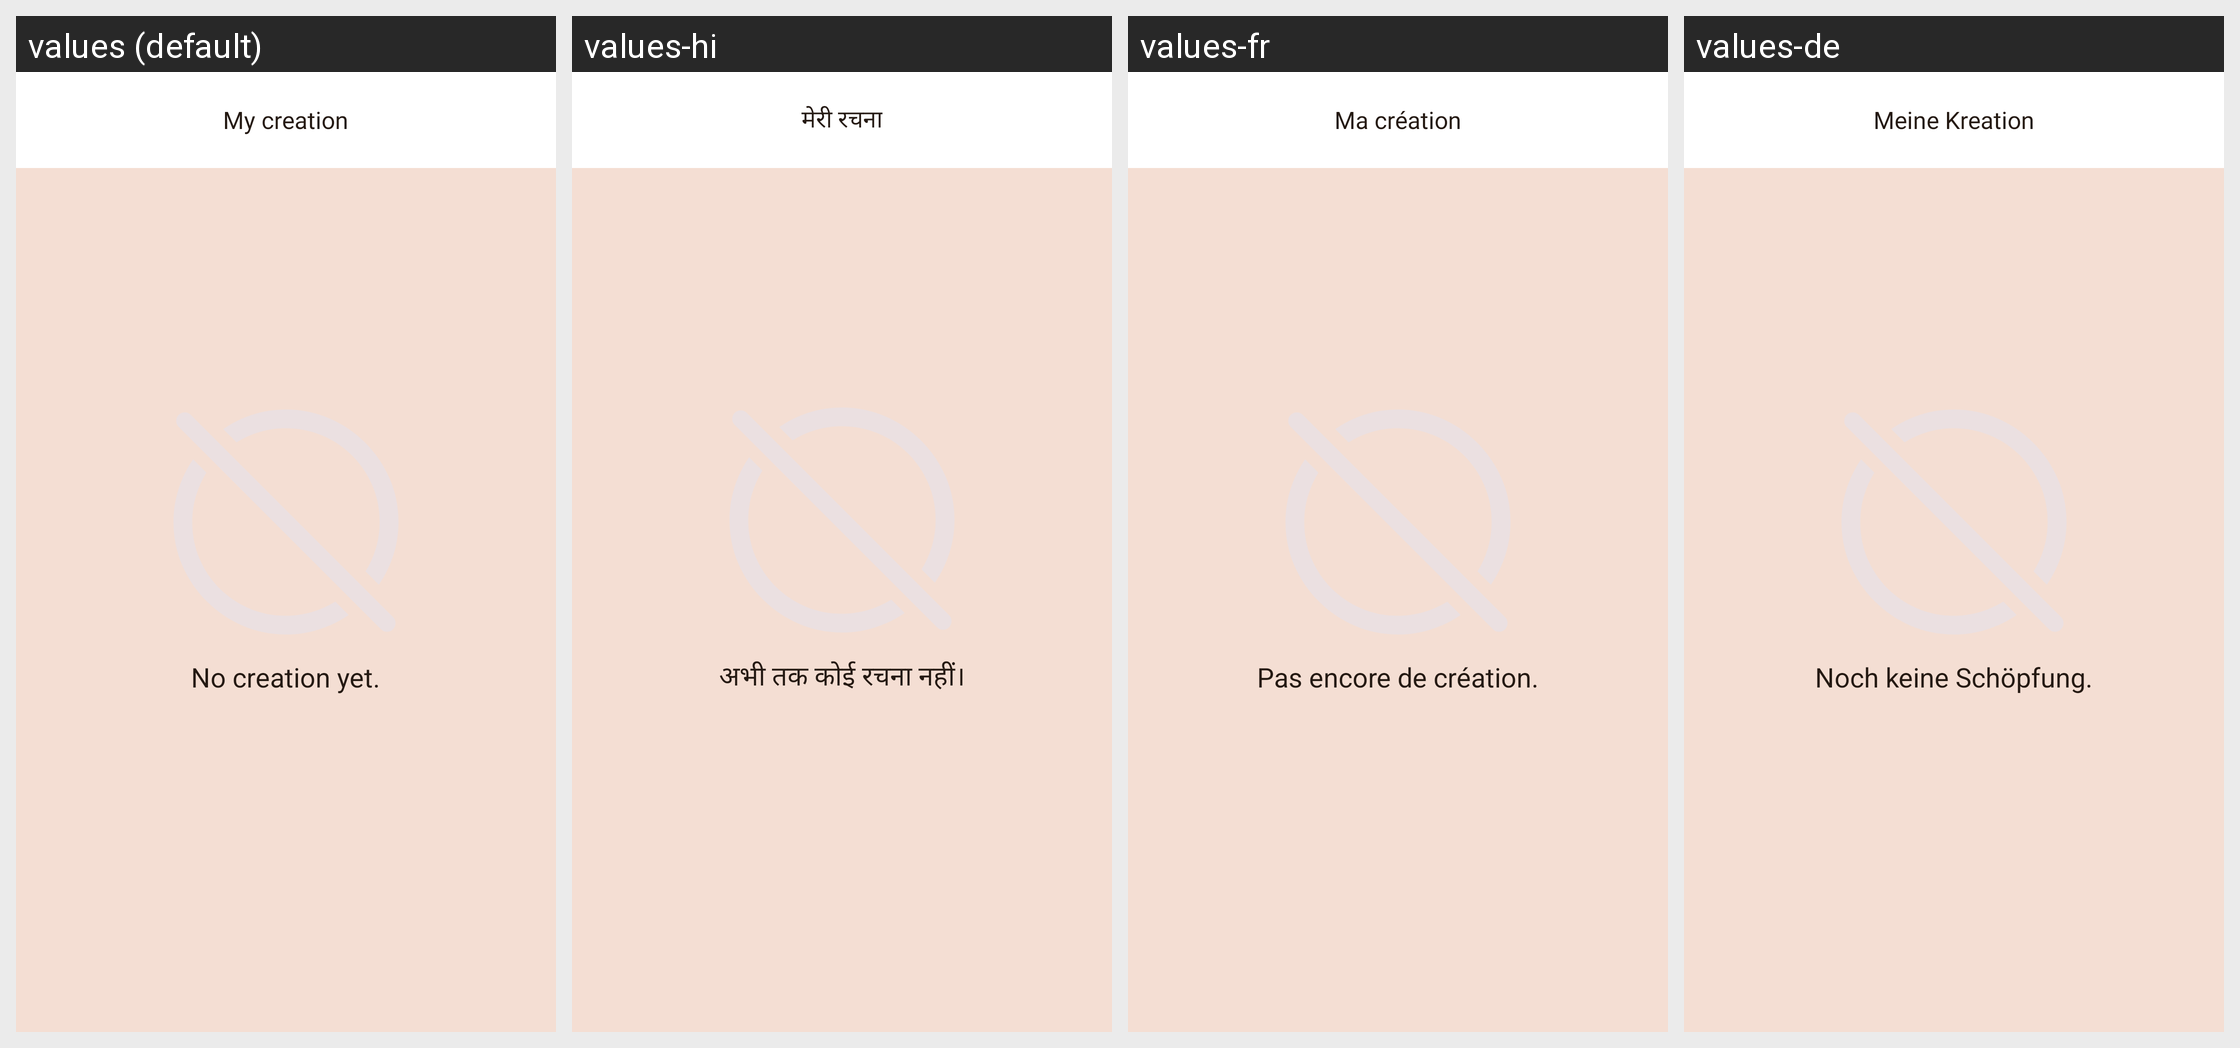

This grid shows one Android layout under several languages. Give, for every string resource on the screen, its name, the default text and each shown locale's text.
Android screen res/layout/activity_my_creation.xml rendered under 4 locales, left to right: values (default), values-hi, values-fr, values-de. Device: Nexus 5 (rendered at 1080×1920; each locale shown at half size, 540×960, under a caption strip naming it); theme Theme.EmojiTest.
Other locales in the repository, not shown: values-es, values-in, values-pt, values-zh.
Strings drawn on this screen, with the default value and each locale's value (text and hints the layout hard-codes, and strings that could not be matched under every locale, appear in the picture but are not listed):

my_creation
  values: My creation
  values-hi: मेरी रचना
  values-fr: Ma création
  values-de: Meine Kreation

no_creation
  values: No creation yet.
  values-hi: अभी तक कोई रचना नहीं।
  values-fr: Pas encore de création.
  values-de: Noch keine Schöpfung.
